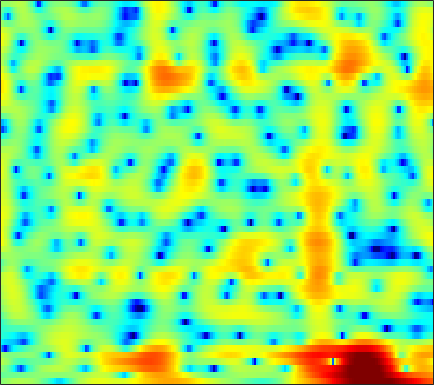

The data file committed next to this chart (first rows):
0.20691, 0.53746, 0.94261, 1.2913, 1.519, 1.7766, 1.9765, 2.0879, 2.1852, 2.2245, 2.1982, 2.1329, 1.9822, 1.7641, 1.5636, 1.2208, 0.79703, 0.43272, -0.13462, -0.82087, -1.6226, -2.3173, -3.3826, -4.5771
-1.55, -1.303, -1.062, -0.9134, -0.8516, -0.81, -0.7931, -0.7797, -0.7471, -0.6811, -0.5649, -0.4514, -0.2775, -0.08166, 0.06956, 0.2636, 0.434, 0.5437, 0.6546, 0.7236, 0.748, 0.7414, 0.7051, 0.6486
0.6002, 0.226, -0.4753, -1.451, -2.405, -4.068, -6.316, -8.572, -12.62, -15.97, -12.8, -9.651, -6.512, -4.252, -2.943, -1.573, -0.5162, 0.1246, 0.8183, 1.361, 1.786, 2.039, 2.312, 2.518
2.675, 2.226, 1.549, 0.7911, 0.1744, -0.6942, -1.563, -2.142, -2.746, -3.042, -2.97, -2.75, -2.313, -1.825, -1.497, -1.169, -0.9982, -0.9545, -1.002, -1.103, -1.176, -1.139, -0.9101, -0.4583
1.619, 1.073, 0.4824, 0.08452, -0.08371, -0.1756, -0.1402, -0.06547, 0.06928, 0.2289, 0.4047, 0.5201, 0.6273, 0.6485, 0.5816, 0.3078, -0.232, -0.8607, -2.114, -4.077, -7.224, -10.98, -16.1, -9.805
-10.2, -14.76, -18.53, -13.37, -10.44, -7.926, -6.304, -5.457, -4.611, -3.937, -3.323, -2.865, -2.251, -1.636, -1.198, -0.673, -0.2396, 0.003658, 0.2393, 0.4084, 0.5712, 0.7318, 1.062, 1.559
-6.458, -7.323, -8.065, -8.43, -8.563, -8.792, -9.32, -10.03, -11.5, -13.66, -15.63, -15.16, -11.99, -8.683, -6.642, -4.445, -2.692, -1.611, -0.4067, 0.5776, 1.406, 1.945, 2.578, 3.132
-4.127, -4.402, -4.756, -5.136, -5.452, -5.952, -6.599, -7.172, -8.033, -8.871, -9.299, -9.086, -8.072, -6.546, -5.319, -3.78, -2.405, -1.501, -0.4405, 0.466, 1.247, 1.755, 2.351, 2.857
-4.267, -3.931, -3.554, -3.263, -3.105, -2.963, -2.887, -2.856, -2.826, -2.78, -2.674, -2.54, -2.287, -1.956, -1.667, -1.248, -0.8137, -0.4949, -0.0792, 0.3182, 0.7054, 0.9913, 1.37, 1.738
-4.221, -3.224, -2.151, -1.306, -0.802, -0.2784, 0.108, 0.3154, 0.4972, 0.5988, 0.6207, 0.594, 0.5048, 0.3653, 0.2217, -0.004065, -0.273, -0.492, -0.773, -1.001, -1.124, -1.118, -0.9521, -0.6028
-2.119, -1.081, 0.07881, 1.015, 1.577, 2.153, 2.553, 2.739, 2.845, 2.803, 2.608, 2.365, 1.918, 1.316, 0.7516, -0.1595, -1.281, -2.276, -3.831, -5.65, -7.512, -8.511, -8.478, -7.002
-0.1535, 0.6679, 1.62, 2.389, 2.848, 3.293, 3.554, 3.623, 3.557, 3.312, 2.881, 2.442, 1.687, 0.749, -0.08332, -1.372, -2.894, -4.215, -6.315, -8.894, -12.02, -14.26, -14.27, -11.24
0.8901, 1.634, 2.484, 3.145, 3.511, 3.831, 3.937, 3.886, 3.637, 3.162, 2.481, 1.828, 0.7727, -0.4733, -1.517, -3.014, -4.562, -5.681, -7.004, -7.974, -8.493, -8.554, -8.232, -7.551
1.504, 2.347, 3.24, 3.884, 4.204, 4.426, 4.408, 4.24, 3.804, 3.122, 2.189, 1.31, -0.1167, -1.878, -3.456, -5.975, -9.051, -11.68, -14.84, -15.17, -13.09, -11.43, -9.52, -7.997
2.054, 2.856, 3.659, 4.194, 4.421, 4.498, 4.337, 4.061, 3.48, 2.689, 1.665, 0.7549, -0.671, -2.397, -3.915, -6.256, -9.043, -11.31, -13.89, -14.28, -12.91, -11.72, -10.31, -9.009
2.964, 3.475, 4.004, 4.309, 4.386, 4.271, 3.905, 3.466, 2.692, 1.718, 0.6048, -0.2765, -1.446, -2.556, -3.353, -4.403, -5.449, -6.238, -7.26, -8.364, -9.561, -10.71, -12.62, -14.16
2.707, 3.27, 3.856, 4.182, 4.227, 3.989, 3.364, 2.628, 1.244, -0.6134, -2.833, -4.604, -6.213, -6.288, -5.655, -4.718, -4.083, -3.859, -3.943, -4.443, -5.399, -6.387, -8.04, -9.312
-1.174, 0.2218, 1.527, 2.299, 2.543, 2.464, 1.901, 1.156, -0.3282, -2.486, -5.595, -8.672, -12.2, -10.15, -7.566, -5.025, -3.38, -2.577, -1.905, -1.536, -1.383, -1.319, -1.2, -0.9558
-2.22, -1.011, 0.1585, 0.8683, 1.155, 1.234, 1.02, 0.6767, 0.04653, -0.7356, -1.524, -2.032, -2.447, -2.486, -2.316, -1.916, -1.474, -1.176, -0.859, -0.6262, -0.4729, -0.397, -0.2815, -0.117
0.875, 1.122, 1.363, 1.461, 1.446, 1.317, 1.102, 0.8942, 0.5924, 0.289, 0.06105, -0.06609, -0.1628, -0.2008, -0.1898, -0.1437, -0.1162, -0.1228, -0.1961, -0.3792, -0.6524, -0.9139, -1.31, -1.677
3.803, 3.516, 3.038, 2.469, 1.987, 1.322, 0.691, 0.3086, -0.03588, -0.152, -0.102, 0.03031, 0.2678, 0.5083, 0.6714, 0.8045, 0.8236, 0.734, 0.4576, -0.06146, -0.8338, -1.627, -3.051, -4.952
5.899, 5.167, 3.978, 2.524, 1.24, -0.7094, -2.796, -4.134, -4.974, -4.386, -3.115, -2.112, -0.9453, 0.01681, 0.5722, 1.097, 1.399, 1.467, 1.331, 0.9357, 0.1842, -0.6336, -2.17, -4.358
6.018, 5.054, 3.471, 1.478, -0.3782, -3.541, -8.022, -12.89, -17.21, -11.36, -7.487, -5.51, -3.617, -2.2, -1.373, -0.4828, 0.1694, 0.5187, 0.7899, 0.8632, 0.7128, 0.4814, 0.07351, -0.3977
5.363, 4.532, 3.196, 1.597, 0.2328, -1.741, -3.746, -5.098, -6.478, -7.226, -7.369, -7.101, -6.348, -5.311, -4.429, -3.279, -2.282, -1.661, -1.007, -0.5821, -0.2696, -0.1119, 0.0494, 0.2141
5.444, 4.891, 3.941, 2.731, 1.666, 0.04034, -1.804, -3.39, -5.802, -8.764, -12.35, -14.92, -13.93, -10.32, -8.01, -5.691, -4.067, -3.208, -2.426, -1.961, -1.7, -1.572, -1.403, -1.083
5.653, 5.393, 4.797, 3.909, 3.071, 1.714, 0.08191, -1.341, -3.533, -6.079, -8.748, -10.15, -9.944, -8.117, -6.606, -4.97, -3.828, -3.316, -3.073, -3.282, -4.071, -4.961, -6.317, -6.939
5.102, 5.02, 4.625, 3.96, 3.293, 2.216, 0.9765, -0.01038, -1.34, -2.571, -3.473, -3.952, -4.174, -3.985, -3.683, -3.264, -2.942, -2.835, -3.003, -3.695, -5.039, -6.68, -9.991, -13.33
4.492, 4.367, 3.929, 3.212, 2.498, 1.331, -0.04946, -1.185, -2.721, -4.082, -5.064, -5.357, -5.203, -4.604, -4.055, -3.313, -2.711, -2.387, -2.145, -2.143, -2.271, -2.432, -2.559, -2.395
4.182, 3.93, 3.352, 2.463, 1.589, 0.1233, -1.785, -3.559, -6.601, -10.93, -16.72, -16.48, -11.43, -7.855, -6.029, -4.211, -2.926, -2.225, -1.518, -0.9945, -0.6019, -0.3419, 0.0009359, 0.3985
3.842, 3.521, 2.873, 1.961, 1.101, -0.2731, -1.909, -3.333, -5.483, -7.711, -9.359, -9.428, -8.062, -6.277, -5.054, -3.723, -2.734, -2.16, -1.6, -1.175, -0.858, -0.5995, -0.217, 0.256
3.923, 3.538, 2.779, 1.804, 0.958, -0.2563, -1.437, -2.251, -3.113, -3.646, -3.867, -3.761, -3.418, -2.953, -2.559, -2.157, -1.922, -1.884, -2.034, -2.402, -2.813, -3.054, -2.996, -2.375
4.764, 4.223, 3.131, 1.632, 0.2591, -1.835, -3.857, -4.799, -4.876, -4.022, -2.899, -2.19, -1.441, -0.8915, -0.6554, -0.5563, -0.7484, -1.154, -2.094, -3.697, -6.323, -9.541, -15.43, -10.82
5.009, 4.399, 3.153, 1.27, -0.6871, -4.424, -10.64, -17.91, -11.48, -6.343, -3.549, -2.266, -1.184, -0.5846, -0.3957, -0.3691, -0.5889, -0.9094, -1.534, -2.47, -3.708, -4.636, -5.184, -4.216
4.28, 3.891, 3.126, 2.046, 1.066, -0.3342, -1.631, -2.274, -2.592, -2.387, -2.084, -1.962, -1.92, -2.102, -2.348, -2.71, -3.008, -3.078, -2.992, -2.7, -2.297, -1.9, -1.282, -0.5504
3.552, 3.465, 3.186, 2.781, 2.402, 1.829, 1.226, 0.7796, 0.1913, -0.4185, -1.144, -1.809, -2.979, -4.549, -5.987, -8.241, -9.972, -9.897, -8.026, -5.71, -3.68, -2.441, -1.079, 0.007465
2.053, 2.193, 2.272, 2.255, 2.177, 1.98, 1.684, 1.369, 0.8442, 0.1135, -0.8187, -1.705, -3.245, -5.274, -7.309, -10.85, -14.89, -14.65, -10.47, -6.917, -4.261, -2.737, -1.1, 0.1695
-0.7584, -0.4634, -0.05547, 0.2966, 0.5237, 0.7471, 0.8285, 0.7822, 0.5352, 0.07608, -0.6041, -1.268, -2.29, -3.472, -4.387, -5.442, -6.035, -6.061, -5.534, -4.468, -3.16, -2.12, -0.7989, 0.3903
-5.099, -4.721, -3.885, -2.787, -1.948, -0.961, -0.2381, 0.1178, 0.3028, 0.2042, -0.2212, -0.7091, -1.589, -2.671, -3.534, -4.688, -5.59, -5.939, -5.739, -4.85, -3.532, -2.406, -0.9105, 0.4602
-14.34, -15.57, -11.52, -7.031, -4.563, -2.228, -0.6615, 0.09828, 0.6795, 0.7949, 0.503, 0.01316, -1.019, -2.493, -3.982, -6.65, -10.56, -14.36, -14.98, -9.903, -6.021, -3.847, -1.579, 0.2066
-9.801, -9.84, -7.861, -5.047, -3.173, -1.23, 0.1544, 0.8475, 1.384, 1.491, 1.245, 0.8054, -0.09389, -1.391, -2.652, -4.719, -7.062, -8.534, -8.846, -7.264, -5.23, -3.789, -2.122, -0.6751
-1.877, -1.528, -0.9384, -0.1897, 0.3824, 1.081, 1.614, 1.882, 2.05, 2.001, 1.732, 1.384, 0.7513, -0.07898, -0.7739, -1.759, -2.715, -3.324, -3.902, -4.23, -4.304, -4.278, -4.045, -3.49
2.323, 2.376, 2.443, 2.497, 2.522, 2.525, 2.456, 2.362, 2.167, 1.909, 1.553, 1.247, 0.7485, 0.1763, -0.3234, -1.047, -1.872, -2.558, -3.609, -4.839, -6.351, -7.775, -10.07, -11.99
4.708, 4.461, 4.091, 3.644, 3.265, 2.699, 2.103, 1.652, 1.084, 0.5803, 0.1786, -0.07315, -0.369, -0.6782, -0.974, -1.49, -2.153, -2.788, -3.861, -5.214, -7.013, -8.714, -11.64, -14.49
6.268, 5.792, 5.021, 4.088, 3.262, 1.991, 0.5631, -0.5625, -1.947, -2.901, -3.13, -2.952, -2.494, -2.114, -1.937, -1.964, -2.261, -2.658, -3.359, -4.266, -5.25, -5.963, -6.669, -6.923
7.356, 6.753, 5.732, 4.445, 3.257, 1.298, -1.298, -3.879, -8.966, -16.53, -12.03, -7.962, -4.782, -3.012, -2.255, -1.789, -1.873, -2.208, -2.95, -3.964, -5.068, -5.808, -6.496, -6.677
7.293, 6.683, 5.672, 4.421, 3.336, 1.676, -0.2517, -1.857, -3.97, -5.33, -4.978, -3.94, -2.518, -1.424, -0.9631, -0.804, -1.174, -1.812, -3.204, -5.186, -7.88, -10.36, -13.49, -13.83
6.088, 5.487, 4.452, 3.216, 2.249, 1.068, 0.166, -0.2682, -0.5039, -0.3725, -0.03357, 0.3416, 0.8192, 1.17, 1.259, 1.057, 0.4551, -0.3382, -1.928, -4.255, -7.487, -10.73, -15.48, -16.74
4.433, 3.698, 2.126, -0.1407, -2.249, -4.948, -5.454, -4.181, -2.109, -0.3792, 0.9319, 1.679, 2.453, 2.918, 3.091, 3.055, 2.678, 2.175, 1.21, -0.08826, -1.658, -2.913, -4.628, -6.189
2.578, 1.795, 0.05873, -2.603, -5.345, -9.724, -10.26, -7.548, -4.362, -2.126, -0.4999, 0.4108, 1.373, 2.048, 2.405, 2.663, 2.669, 2.53, 2.17, 1.624, 0.9286, 0.3467, -0.4349, -1.148
2.56, 1.918, 0.7654, -0.5909, -1.634, -2.838, -3.545, -3.709, -3.522, -2.997, -2.258, -1.628, -0.758, 0.05891, 0.5766, 1.124, 1.482, 1.624, 1.655, 1.534, 1.299, 1.062, 0.7344, 0.3783
4.047, 3.395, 2.365, 1.165, 0.1617, -1.288, -2.835, -4.031, -5.482, -6.308, -5.957, -4.983, -3.39, -1.868, -0.9285, 0.05114, 0.7308, 1.055, 1.279, 1.322, 1.238, 1.127, 0.9222, 0.6954
5.523, 4.851, 3.808, 2.544, 1.42, -0.3931, -2.762, -5.134, -9.975, -21.91, -15.9, -9.604, -5.309, -2.722, -1.416, -0.2364, 0.4509, 0.7128, 0.7973, 0.6455, 0.3449, 0.08931, -0.2233, -0.4002
5.724, 5.128, 4.226, 3.2, 2.343, 1.071, -0.3718, -1.517, -2.978, -3.916, -3.861, -3.221, -2.073, -1.028, -0.4128, 0.08029, 0.2013, 0.05051, -0.4778, -1.384, -2.616, -3.664, -4.812, -5.107
4.431, 3.883, 3.142, 2.457, 2.001, 1.474, 1.037, 0.7614, 0.4968, 0.363, 0.3793, 0.4654, 0.6382, 0.7559, 0.7656, 0.6007, 0.1746, -0.3638, -1.46, -3.124, -5.691, -8.633, -16.24, -23.24
1.718, 0.8263, -0.2436, -0.8469, -0.8737, -0.4602, 0.1893, 0.6643, 1.196, 1.581, 1.818, 1.893, 1.866, 1.71, 1.484, 1.066, 0.494, -0.04426, -0.9256, -1.977, -3.196, -4.139, -5.066, -5.133
-1.631, -3.985, -8.84, -13.82, -9.94, -4.859, -1.813, -0.2957, 1.047, 1.845, 2.224, 2.289, 2.109, 1.69, 1.254, 0.571, -0.1301, -0.5915, -1.041, -1.308, -1.375, -1.325, -1.104, -0.7264
-0.8626, -2.102, -3.857, -4.652, -3.97, -2.119, -0.2926, 0.7826, 1.785, 2.323, 2.432, 2.247, 1.649, 0.6193, -0.4176, -2.125, -3.94, -4.96, -5.156, -4.167, -2.803, -1.836, -0.7687, 0.1042
1.131, 1.057, 0.9575, 1.003, 1.18, 1.571, 2.03, 2.332, 2.603, 2.639, 2.378, 1.945, 1.002, -0.4661, -2.042, -5.086, -10.18, -17.64, -16.49, -8.81, -5.12, -3.38, -1.828, -0.8253
